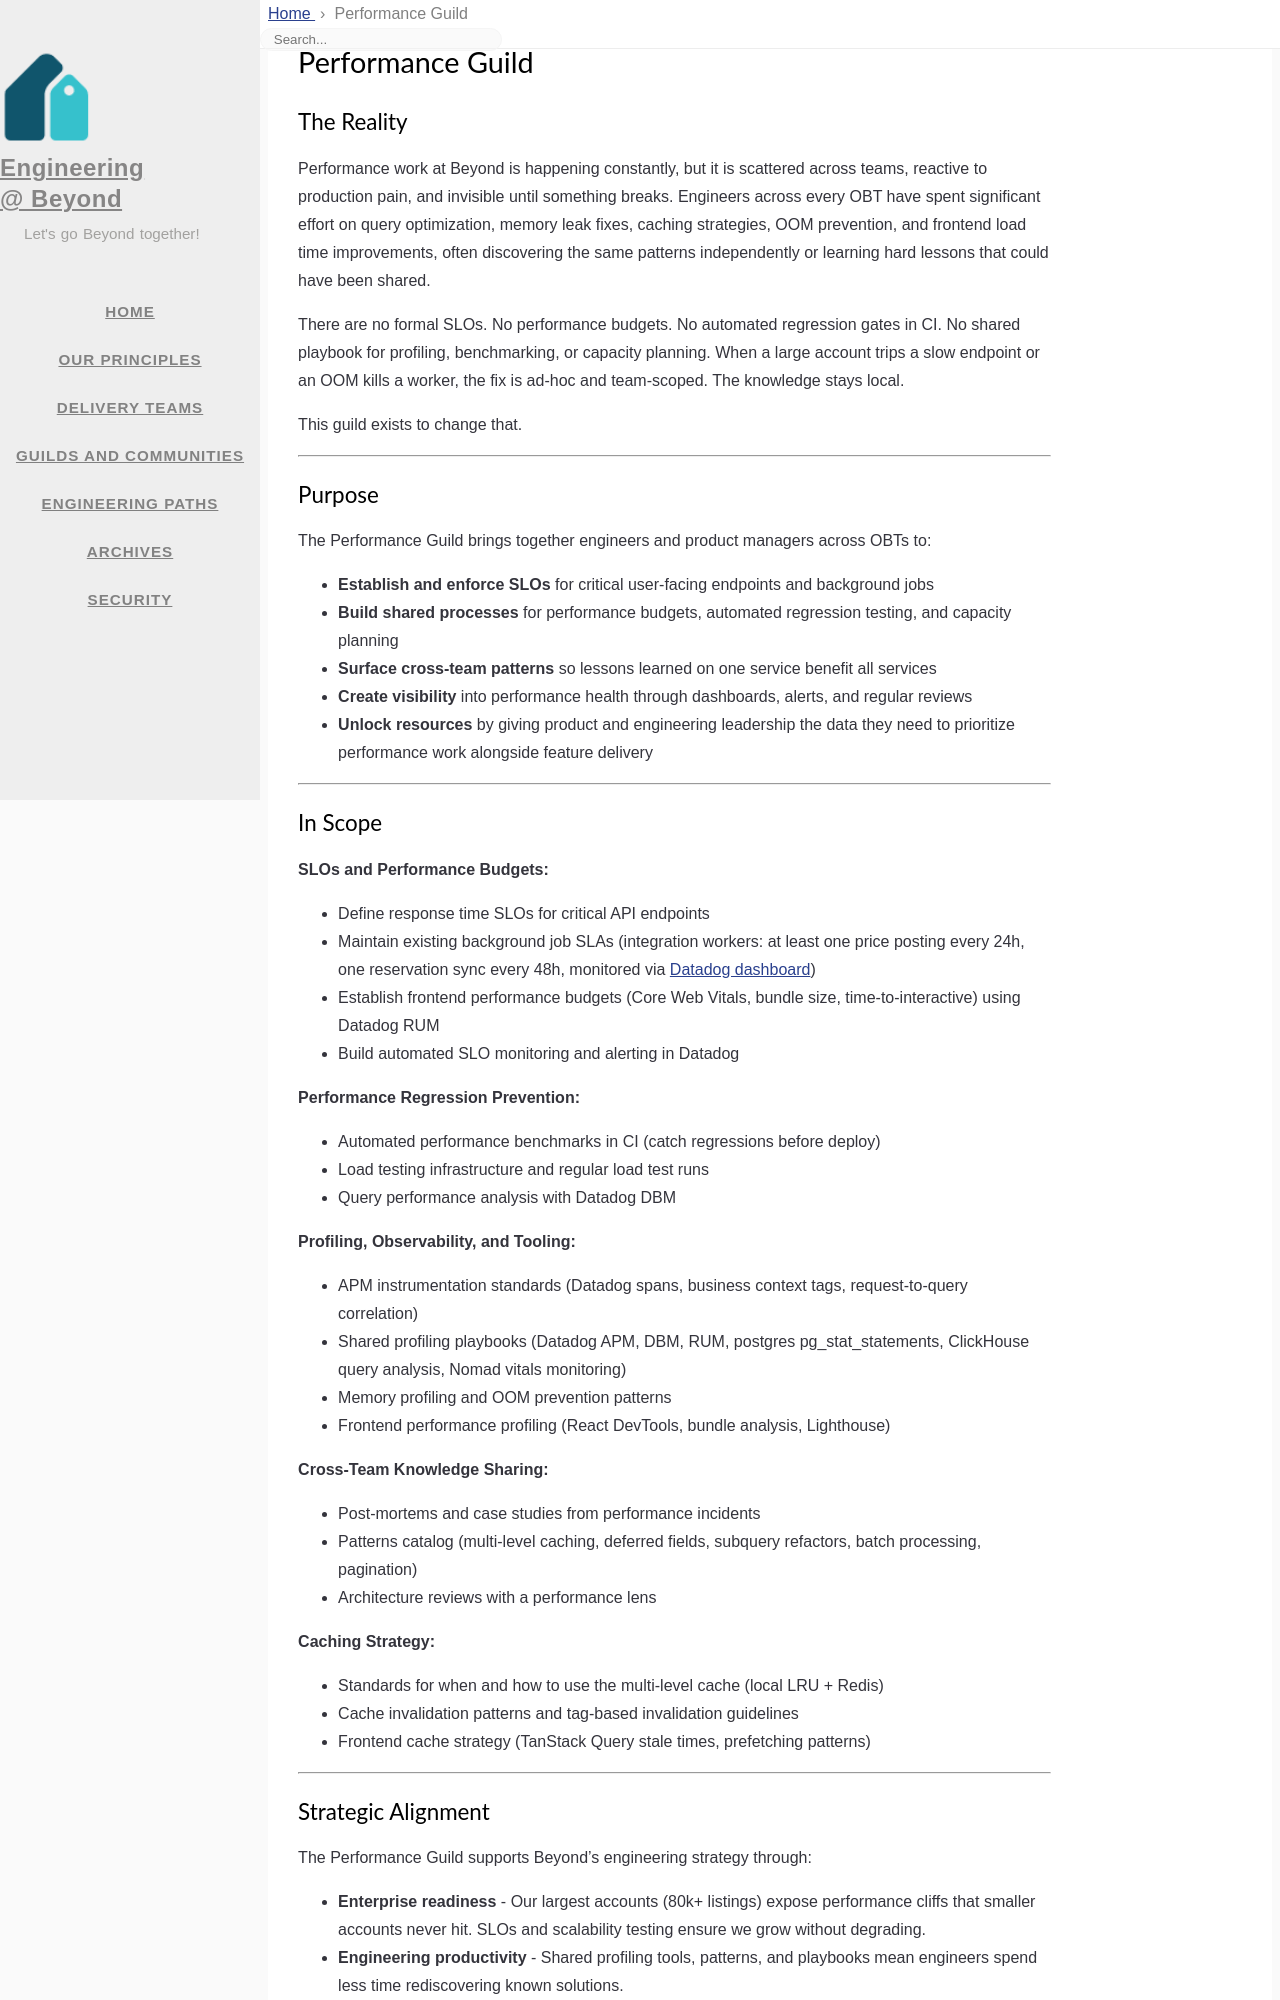

repository: 1024inc/engineering-blog · page: guilds/performance.html · generator: jekyll

---
title: Performance Guild
icon: fas fa-tachometer-alt
layout: page
---

# Performance Guild

## The Reality

Performance work at Beyond is happening constantly, but it is scattered across teams, reactive to production pain, and invisible until something breaks. Engineers across every OBT have spent significant effort on query optimization, memory leak fixes, caching strategies, OOM prevention, and frontend load time improvements, often discovering the same patterns independently or learning hard lessons that could have been shared.

There are no formal SLOs. No performance budgets. No automated regression gates in CI. No shared playbook for profiling, benchmarking, or capacity planning. When a large account trips a slow endpoint or an OOM kills a worker, the fix is ad-hoc and team-scoped. The knowledge stays local.

This guild exists to change that.

---

## Purpose

The Performance Guild brings together engineers and product managers across OBTs to:

- **Establish and enforce SLOs** for critical user-facing endpoints and background jobs
- **Build shared processes** for performance budgets, automated regression testing, and capacity planning
- **Surface cross-team patterns** so lessons learned on one service benefit all services
- **Create visibility** into performance health through dashboards, alerts, and regular reviews
- **Unlock resources** by giving product and engineering leadership the data they need to prioritize performance work alongside feature delivery

---

## In Scope

**SLOs and Performance Budgets:**

- Define response time SLOs for critical API endpoints
- Maintain existing background job SLAs (integration workers: at least one price posting every 24h, one reservation sync every 48h, monitored via [Datadog dashboard](https://app.datadoghq.com/dashboard/v43-e8c-yxg))
- Establish frontend performance budgets (Core Web Vitals, bundle size, time-to-interactive) using Datadog RUM
- Build automated SLO monitoring and alerting in Datadog

**Performance Regression Prevention:**

- Automated performance benchmarks in CI (catch regressions before deploy)
- Load testing infrastructure and regular load test runs
- Query performance analysis with Datadog DBM

**Profiling, Observability, and Tooling:**

- APM instrumentation standards (Datadog spans, business context tags, request-to-query correlation)
- Shared profiling playbooks (Datadog APM, DBM, RUM, postgres pg_stat_statements, ClickHouse query analysis, Nomad vitals monitoring)
- Memory profiling and OOM prevention patterns
- Frontend performance profiling (React DevTools, bundle analysis, Lighthouse)

**Cross-Team Knowledge Sharing:**

- Post-mortems and case studies from performance incidents
- Patterns catalog (multi-level caching, deferred fields, subquery refactors, batch processing, pagination)
- Architecture reviews with a performance lens

**Caching Strategy:**

- Standards for when and how to use the multi-level cache (local LRU + Redis)
- Cache invalidation patterns and tag-based invalidation guidelines
- Frontend cache strategy (TanStack Query stale times, prefetching patterns)

---
